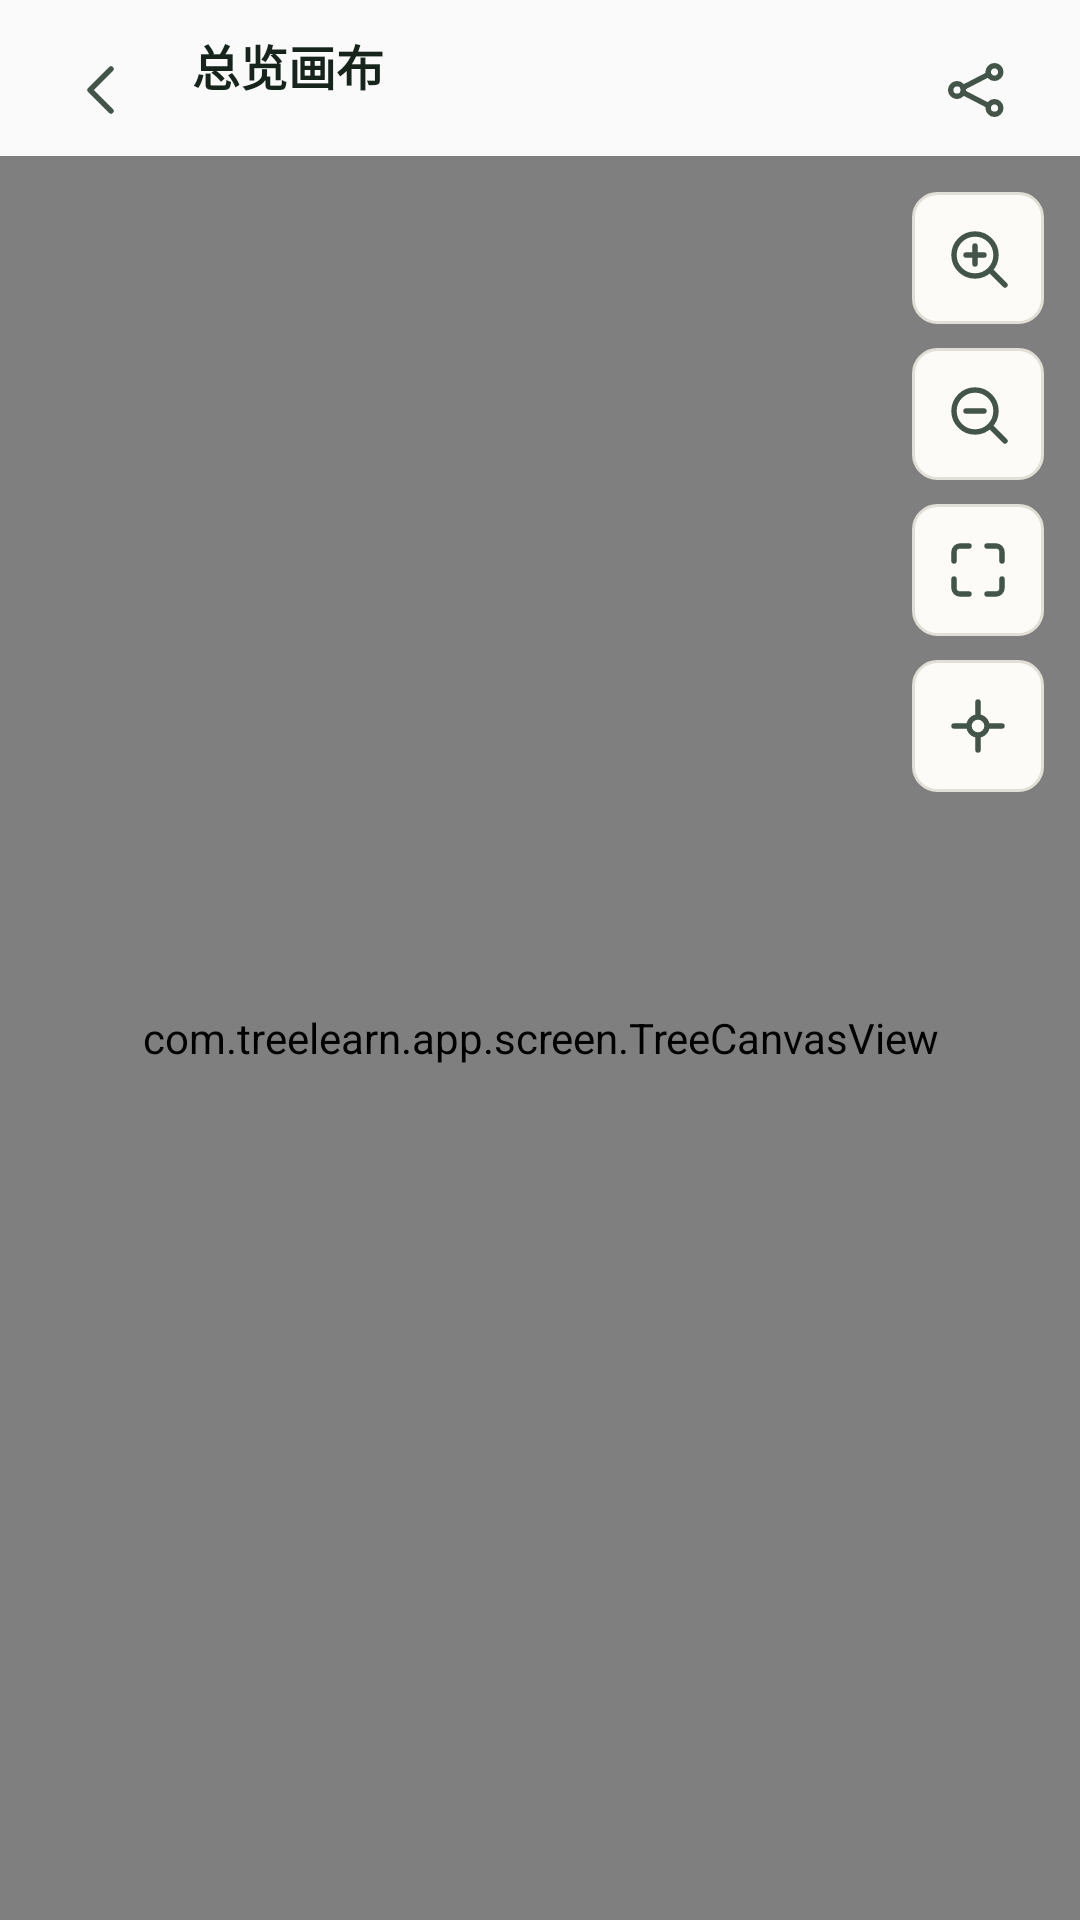

Android layout source for this screen:
<!-- AndroidManifest.xml: application theme Theme.TreeLearn -->
<!-- res/layout/screen_tree_body.xml -->
<?xml version="1.0" encoding="utf-8"?>
<LinearLayout xmlns:android="http://schemas.android.com/apk/res/android"
    android:id="@+id/tree_content"
    android:layout_width="match_parent"
    android:layout_height="match_parent"
    android:orientation="vertical">

    <LinearLayout
        android:id="@+id/tree_appbar"
        android:layout_width="match_parent"
        android:layout_height="wrap_content"
        android:gravity="center_vertical"
        android:orientation="horizontal"
        android:paddingStart="@dimen/space_s3"
        android:paddingTop="@dimen/space_s2"
        android:paddingEnd="@dimen/space_s3">

        <ImageButton
            android:id="@+id/tree_back"
            android:layout_width="@dimen/touch_min"
            android:layout_height="@dimen/touch_min"
            android:background="@drawable/bg_icon_button"
            android:contentDescription="@string/cd_tree_back"
            android:minHeight="@dimen/touch_min"
            android:minWidth="@dimen/touch_min"
            android:src="@drawable/ic_nav_back"
            android:tint="@color/tl_ink2" />

        <LinearLayout
            android:id="@+id/tree_title_group"
            android:layout_width="0dp"
            android:layout_height="wrap_content"
            android:layout_weight="1"
            android:orientation="vertical"
            android:paddingStart="@dimen/space_s2"
            android:paddingEnd="@dimen/space_s2">

            <TextView
                android:id="@+id/tree_title"
                android:layout_width="match_parent"
                android:layout_height="wrap_content"
                android:ellipsize="end"
                android:maxLines="1"
                android:text="@string/tree_canvas_title"
                android:textColor="@color/tl_ink"
                android:textSize="@dimen/text_h2"
                android:textStyle="bold" />

            <TextView
                android:id="@+id/tree_subtitle"
                android:layout_width="match_parent"
                android:layout_height="wrap_content"
                android:ellipsize="end"
                android:maxLines="1"
                android:textColor="@color/tl_ink3"
                android:textSize="@dimen/text_cap" />
        </LinearLayout>

        <ImageButton
            android:id="@+id/tree_nav"
            android:layout_width="@dimen/touch_min"
            android:layout_height="@dimen/touch_min"
            android:background="@drawable/bg_icon_button"
            android:contentDescription="@string/cd_tree_nav"
            android:minHeight="@dimen/touch_min"
            android:minWidth="@dimen/touch_min"
            android:src="@drawable/ic_nav_tree"
            android:tint="@color/tl_ink2" />
    </LinearLayout>

    
    <LinearLayout
        android:id="@+id/tree_controls"
        android:layout_width="match_parent"
        android:layout_height="wrap_content"
        android:orientation="horizontal"
        android:paddingStart="@dimen/space_s3"
        android:paddingEnd="@dimen/space_s3"
        android:paddingBottom="@dimen/space_s2"
        android:visibility="gone">

        <ImageButton
            android:id="@+id/tree_fold"
            android:layout_width="0dp"
            android:layout_height="@dimen/touch_min"
            android:layout_weight="1"
            android:background="@drawable/bg_button_ghost"
            android:contentDescription="@string/cd_tree_fold"
            android:minHeight="@dimen/touch_min"
            android:src="@drawable/ic_tree_fold"
            android:tint="@color/tl_ink2" />

        <ImageButton
            android:id="@+id/tree_open"
            android:layout_width="0dp"
            android:layout_height="@dimen/touch_min"
            android:layout_marginStart="@dimen/space_s2"
            android:layout_weight="1"
            android:background="@drawable/bg_button_primary"
            android:contentDescription="@string/cd_tree_open"
            android:minHeight="@dimen/touch_min"
            android:src="@drawable/ic_tree_open"
            android:tint="@color/tl_surface" />

        <ImageButton
            android:id="@+id/tree_fit"
            android:layout_width="0dp"
            android:layout_height="@dimen/touch_min"
            android:layout_marginStart="@dimen/space_s2"
            android:layout_weight="1"
            android:background="@drawable/bg_button_ghost"
            android:contentDescription="@string/cd_tree_fit"
            android:minHeight="@dimen/touch_min"
            android:src="@drawable/ic_tree_fit"
            android:tint="@color/tl_ink2" />
    </LinearLayout>

    <FrameLayout
        android:id="@+id/tree_stage"
        android:layout_width="match_parent"
        android:layout_height="0dp"
        android:layout_weight="1">

        
        <com.treelearn.app.screen.GridBackdrop
            android:id="@+id/canvas_backdrop"
            android:layout_width="match_parent"
            android:layout_height="match_parent" />

        <com.treelearn.app.screen.TreeCanvasView
            android:id="@+id/tree_canvas"
            android:layout_width="match_parent"
            android:layout_height="match_parent" />

        <LinearLayout
            android:id="@+id/canvas_tools"
            android:layout_width="wrap_content"
            android:layout_height="wrap_content"
            android:layout_gravity="top|end"
            android:orientation="vertical"
            android:padding="@dimen/space_s3">

            <ImageButton
                android:id="@+id/tree_zoom_in"
                android:layout_width="@dimen/touch_min"
                android:layout_height="@dimen/touch_min"
                android:background="@drawable/bg_button_ghost"
                android:contentDescription="@string/cd_tree_zoom_in"
                android:minHeight="@dimen/touch_min"
                android:minWidth="@dimen/touch_min"
                android:src="@drawable/ic_zoom_in"
                android:tint="@color/tl_ink2" />

            <ImageButton
                android:id="@+id/tree_zoom_out"
                android:layout_width="@dimen/touch_min"
                android:layout_height="@dimen/touch_min"
                android:layout_marginTop="@dimen/space_s2"
                android:background="@drawable/bg_button_ghost"
                android:contentDescription="@string/cd_tree_zoom_out"
                android:minHeight="@dimen/touch_min"
                android:minWidth="@dimen/touch_min"
                android:src="@drawable/ic_zoom_out"
                android:tint="@color/tl_ink2" />

            <ImageButton
                android:id="@+id/tree_fit_tool"
                android:layout_width="@dimen/touch_min"
                android:layout_height="@dimen/touch_min"
                android:layout_marginTop="@dimen/space_s2"
                android:background="@drawable/bg_button_ghost"
                android:contentDescription="@string/cd_tree_fit"
                android:minHeight="@dimen/touch_min"
                android:minWidth="@dimen/touch_min"
                android:src="@drawable/ic_tree_fit"
                android:tint="@color/tl_ink2" />

            <ImageButton
                android:id="@+id/tree_center"
                android:layout_width="@dimen/touch_min"
                android:layout_height="@dimen/touch_min"
                android:layout_marginTop="@dimen/space_s2"
                android:background="@drawable/bg_button_ghost"
                android:contentDescription="@string/cd_tree_center"
                android:minHeight="@dimen/touch_min"
                android:minWidth="@dimen/touch_min"
                android:src="@drawable/ic_tree_center"
                android:tint="@color/tl_ink2" />
        </LinearLayout>

        <TextView
            android:id="@+id/tree_loading"
            android:layout_width="wrap_content"
            android:layout_height="wrap_content"
            android:layout_gravity="center"
            android:padding="@dimen/space_s4"
            android:text="@string/tree_loading"
            android:textColor="@color/tl_ink2"
            android:textSize="@dimen/text_body"
            android:visibility="gone" />

        <LinearLayout
            android:layout_width="wrap_content"
            android:layout_height="wrap_content"
            android:layout_gravity="center"
            android:gravity="center_horizontal"
            android:orientation="vertical">

            
            <TextView
                android:id="@+id/tree_empty"
                android:layout_width="wrap_content"
                android:layout_height="wrap_content"
                android:padding="@dimen/space_s4"
                android:text="@string/tree_empty"
                android:textColor="@color/tl_ink2"
                android:textSize="@dimen/text_body"
                android:visibility="gone" />

            <Button
                android:id="@+id/tree_empty_action"
                android:layout_width="wrap_content"
                android:layout_height="@dimen/touch_min"
                android:layout_marginTop="@dimen/space_s2"
                android:background="@drawable/bg_button_ghost"
                android:minWidth="@dimen/touch_min"
                android:stateListAnimator="@null"
                android:text="@string/tree_empty_action"
                android:textColor="@color/tl_action_text"
                android:textSize="@dimen/text_sm"
                android:visibility="gone" />
        </LinearLayout>

        <TextView
            android:id="@+id/tree_error"
            android:layout_width="wrap_content"
            android:layout_height="wrap_content"
            android:layout_gravity="center"
            android:padding="@dimen/space_s4"
            android:text="@string/tree_error"
            android:textColor="@color/tl_ink2"
            android:textSize="@dimen/text_body"
            android:visibility="gone" />
    </FrameLayout>

    <TextView
        android:id="@+id/tree_notice"
        android:layout_width="match_parent"
        android:layout_height="wrap_content"
        android:paddingStart="@dimen/page_gutter"
        android:paddingTop="@dimen/space_s2"
        android:paddingEnd="@dimen/page_gutter"
        android:paddingBottom="@dimen/space_s2"
        android:textColor="@color/tl_red"
        android:textSize="@dimen/text_sm"
        android:visibility="gone" />
</LinearLayout>
<!-- resources referenced by this layout -->
<resources>
  <color name="tl_ink">#16241C</color>
  <color name="tl_ink2">#435449</color>
  <color name="tl_ink3">#627067</color>
  <color name="tl_red">#C0392B</color>
  <color name="tl_surface">#FCFBF8</color>
  <dimen name="page_gutter">20dp</dimen>
  <dimen name="space_s2">8dp</dimen>
  <dimen name="space_s3">12dp</dimen>
  <dimen name="space_s4">16dp</dimen>
  <dimen name="text_body">15sp</dimen>
  <dimen name="text_cap">12sp</dimen>
  <dimen name="text_h2">16sp</dimen>
  <dimen name="text_sm">13sp</dimen>
  <dimen name="touch_min">44dp</dimen>
  <!-- drawable ic_nav_back (drawable) -->
  <?xml version="1.0" encoding="utf-8"?>
  <vector xmlns:android="http://schemas.android.com/apk/res/android"
      android:width="24dp"
      android:height="24dp"
      android:viewportWidth="24"
      android:viewportHeight="24">
      <path
          android:pathData="M15 5l-7 7 7 7"
          android:strokeColor="#FF212121"
          android:strokeWidth="1.8"
          android:strokeLineCap="round"
          android:strokeLineJoin="round" />
  </vector>
  <!-- drawable ic_tree_fit (drawable) -->
  <?xml version="1.0" encoding="utf-8"?>
  <vector xmlns:android="http://schemas.android.com/apk/res/android"
      android:width="24dp"
      android:height="24dp"
      android:viewportWidth="24"
      android:viewportHeight="24">
      <path
          android:pathData="M9 4H6a2 2 0 0 0-2 2v3M15 4h3a2 2 0 0 1 2 2v3M20 15v3a2 2 0 0 1-2 2h-3M4 15v3a2 2 0 0 0 2 2h3"
          android:strokeColor="#FF212121"
          android:strokeWidth="1.8"
          android:strokeLineCap="round"
          android:strokeLineJoin="round" />
  </vector>
  <!-- drawable ic_tree_fold (drawable) -->
  <?xml version="1.0" encoding="utf-8"?>
  <vector xmlns:android="http://schemas.android.com/apk/res/android"
      android:width="24dp"
      android:height="24dp"
      android:viewportWidth="24"
      android:viewportHeight="24">
      <path
          android:pathData="M12 4v9M8 9l4 4 4-4M5 19h14"
          android:strokeColor="#FF212121"
          android:strokeWidth="1.8"
          android:strokeLineCap="round"
          android:strokeLineJoin="round" />
  </vector>
  <!-- drawable ic_tree_open (drawable) -->
  <?xml version="1.0" encoding="utf-8"?>
  <vector xmlns:android="http://schemas.android.com/apk/res/android"
      android:width="24dp"
      android:height="24dp"
      android:viewportWidth="24"
      android:viewportHeight="24">
      <path
          android:pathData="M12 4c-4.4 0-8 3.1-8 7 0 2.2 1.2 4.2 3 5.5L6.5 20l3.2-1.6c.7.2 1.5.3 2.3.3 4.4 0 8-3.1 8-7s-3.6-7-8-7z"
          android:strokeColor="#FF212121"
          android:strokeWidth="1.8"
          android:strokeLineCap="round"
          android:strokeLineJoin="round" />
  </vector>
  <string name="cd_tree_back">返回主题</string>
  <string name="cd_tree_center">回到当前分支</string>
  <string name="cd_tree_fit">缩放画布以适应屏幕</string>
  <string name="cd_tree_fold">折叠分支树</string>
  <string name="cd_tree_nav">打开分支导航</string>
  <string name="cd_tree_open">进入当前分支的对话</string>
  <string name="cd_tree_zoom_in">放大画布</string>
  <string name="cd_tree_zoom_out">缩小画布</string>
  <string name="tree_canvas_title">总览画布</string>
  <string name="tree_empty">这棵树还没有分支。</string>
  <string name="tree_empty_action">回到对话</string>
  <string name="tree_error">这棵树暂时读不出来，稍后重试即可。</string>
  <string name="tree_loading">正在读取这棵树…</string>
  <dimen name="hairline">1dp</dimen>
  <color name="tl_line">#E2DFD6</color>
  <dimen name="radius_sm">8dp</dimen>
  <color name="tl_green">#2B6E45</color>
  <dimen name="radius_md">14dp</dimen>
  <color name="tl_green_deep">#164027</color>
  <color name="tl_bg">#F4F1EB</color>
  <color name="tl_mist_base">#EDEDE4</color>
</resources>
